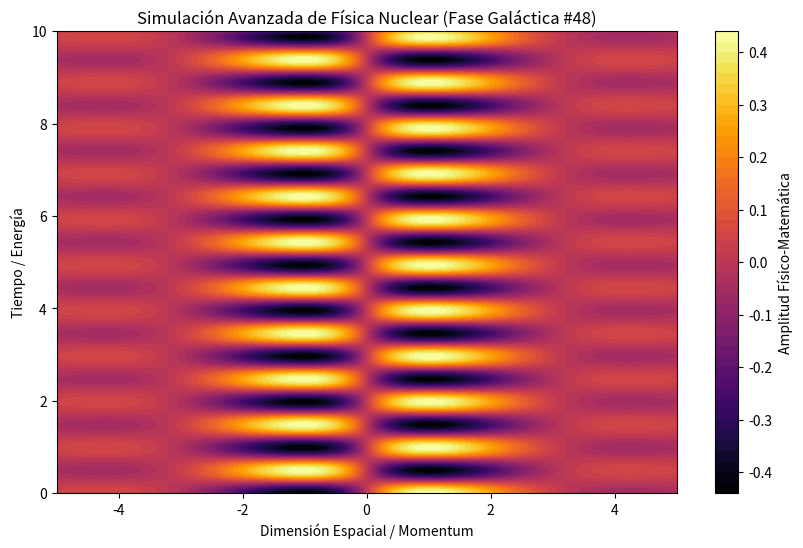

Write the Python code that produced this figure.
%matplotlib inline
# Simulación Galáctica: Física Nuclear - Variante 48
import numpy as np
import matplotlib.pyplot as plt

# Parámetros Físicos Aleatorios
param_1 = 0.979
param_2 = 6.363
param_3 = 0.638

t = np.linspace(0, 10, 500)
x = np.linspace(-5, 5, 500)
X, T = np.meshgrid(x, t)

# Ecuación Base (Avanzada)
Z = np.sin(X * param_1) * np.cos(T * param_2) * np.exp(-np.abs(X) * param_3)

plt.figure(figsize=(10, 6))
plt.contourf(X, T, Z, 50, cmap='inferno')
plt.colorbar(label='Amplitud Físico-Matemática')
plt.title(r'Simulación Avanzada de Física Nuclear (Fase Galáctica #48)')
plt.xlabel('Dimensión Espacial / Momentum')
plt.ylabel('Tiempo / Energía')
plt.show()
